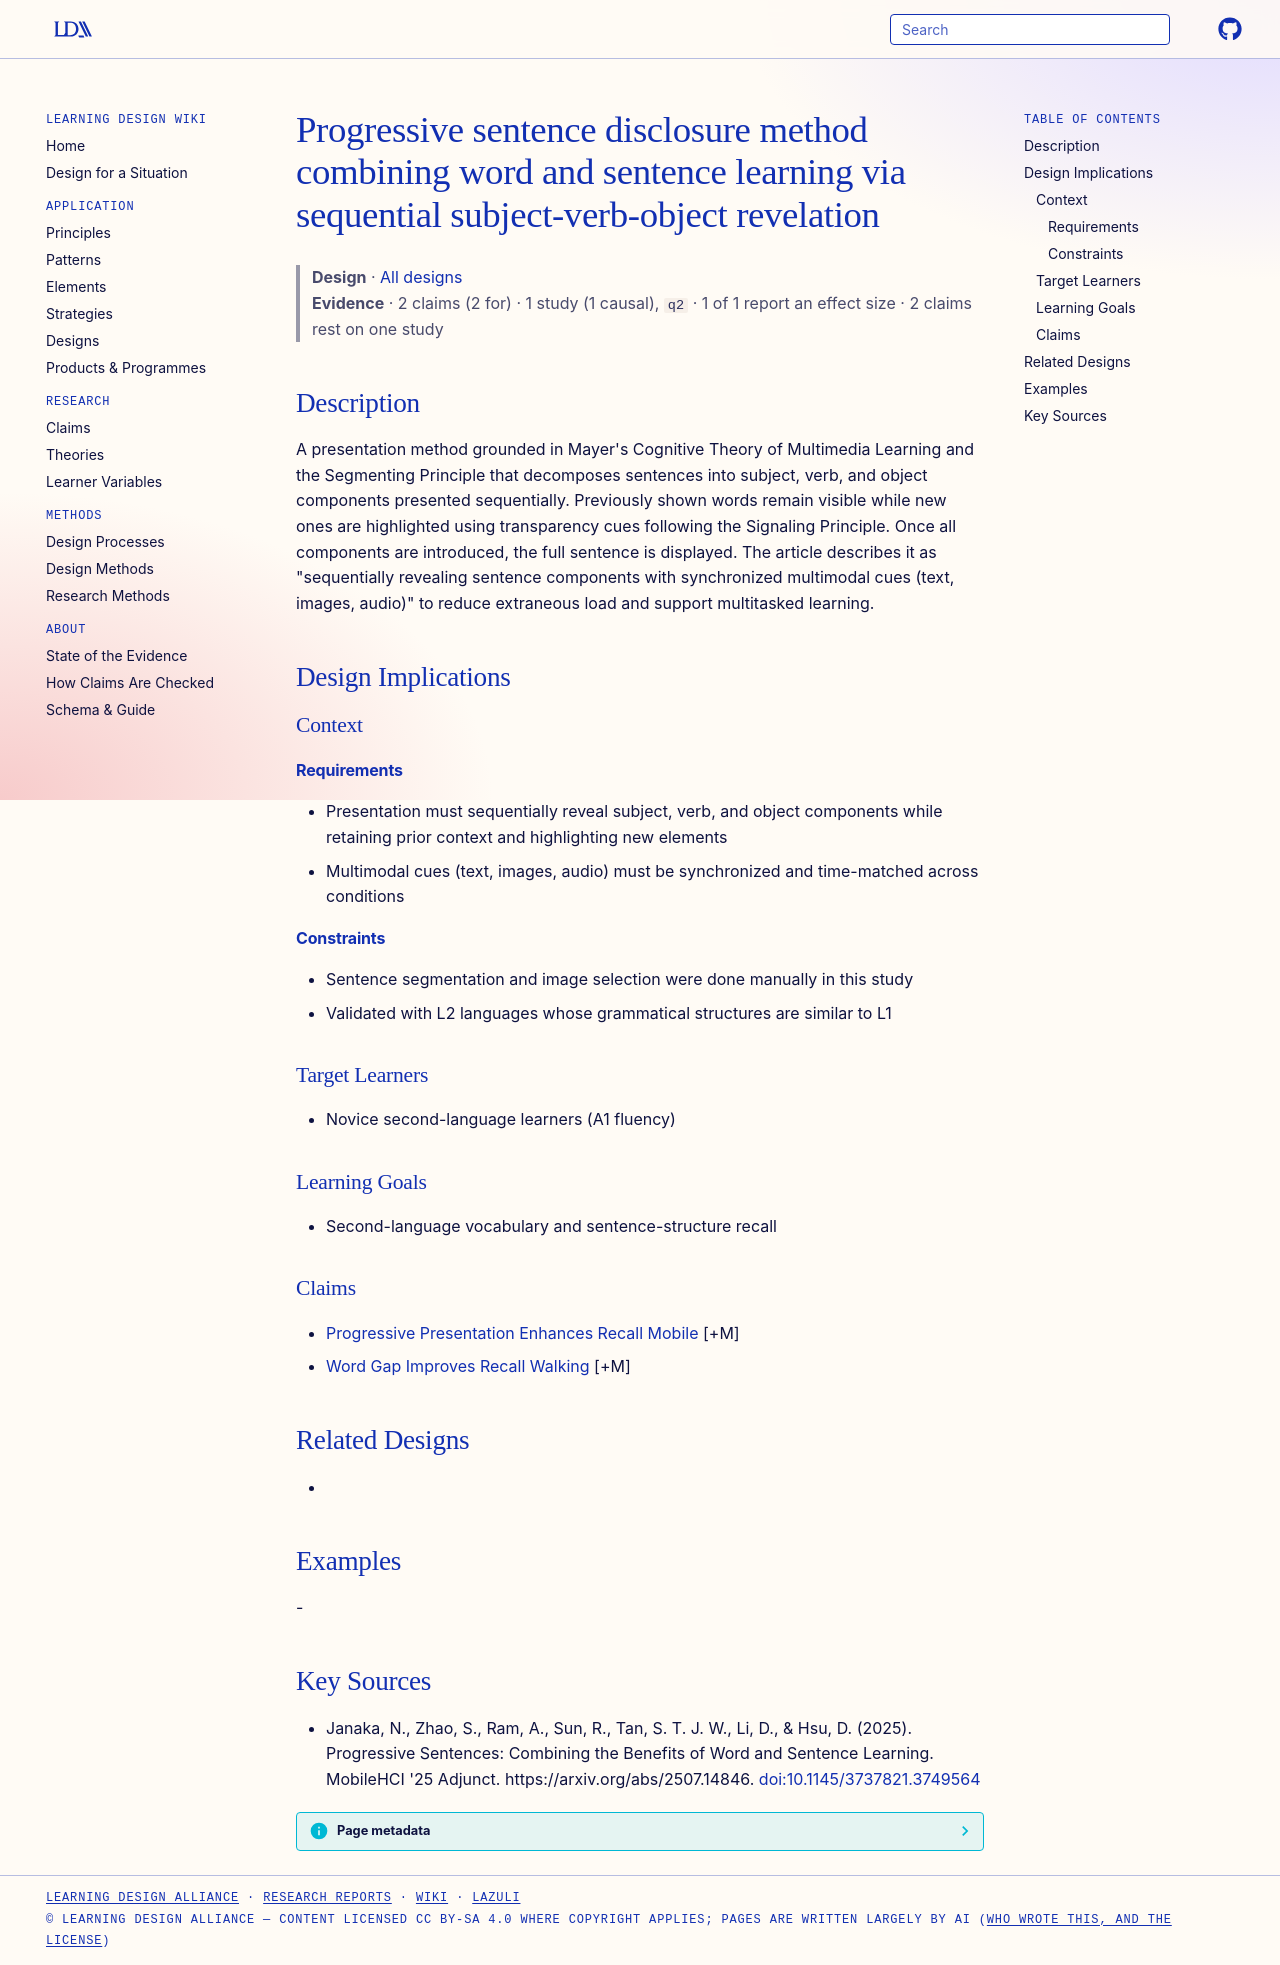

repository: Learning-Design-Alliance/learning-wiki · page: designs/progressive-sentence-disclosure-method/index.html · generator: mkdocs

---
type: design
id: progressive-sentence-disclosure-method
title: Progressive sentence disclosure method combining word and sentence learning via sequential subject-verb-object revelation
description: "A presentation method grounded in Mayer's Cognitive Theory of Multimedia Learning and the Segmenting Principle that decomposes sentences into subject, verb, and object components presented sequentially."
status: review
generated:
  by: "process:settle-candidates"
  at: 2026-11-21
sources:
  - id: janaka-2025
    resource: "https://arxiv.org/abs/2507.14846"
    title: "Janaka, N., Zhao, S., Ram, A., Sun, R., Tan, S. T. J. W., Li, D., & Hsu, D. (2025). Progressive Sentences: Combining the Benefits of Word and Sentence Learning. MobileHCI '25 Adjunct. https://arxiv.org/abs/2507.14846"
    author: "Janaka, N., Zhao, S., Ram, A., Sun, R., Tan, S. T. J. W., Li, D., & Hsu, D"
---

# Progressive sentence disclosure method combining word and sentence learning via sequential subject-verb-object revelation

> **Design** · [All designs](index.md)
> **Evidence** · 2 claims (2 for) · 1 study (1 causal), `q2` · 1 of 1 report an effect size · 2 claims rest on one study

## Description
A presentation method grounded in Mayer's Cognitive Theory of Multimedia Learning and the Segmenting Principle that decomposes sentences into subject, verb, and object components presented sequentially. Previously shown words remain visible while new ones are highlighted using transparency cues following the Signaling Principle. Once all components are introduced, the full sentence is displayed. The article describes it as "sequentially revealing sentence components with synchronized multimodal cues (text, images, audio)" to reduce extraneous load and support multitasked learning.

## Design Implications

### Context
#### Requirements
- Presentation must sequentially reveal subject, verb, and object components while retaining prior context and highlighting new elements
- Multimodal cues (text, images, audio) must be synchronized and time-matched across conditions
#### Constraints
- Sentence segmentation and image selection were done manually in this study
- Validated with L2 languages whose grammatical structures are similar to L1

### Target Learners
- Novice second-language learners (A1 fluency)

### Learning Goals
- Second-language vocabulary and sentence-structure recall

### Claims
- [Progressive Presentation Enhances Recall Mobile](../claims/progressive-presentation-enhances-recall-mobile.md) [+M]
- [Word Gap Improves Recall Walking](../claims/word-gap-improves-recall-walking.md) [+M]

## Related Designs
- 

## Examples
-

## Key Sources
- Janaka, N., Zhao, S., Ram, A., Sun, R., Tan, S. T. J. W., Li, D., & Hsu, D. (2025). Progressive Sentences: Combining the Benefits of Word and Sentence Learning. MobileHCI '25 Adjunct. https://arxiv.org/abs/2507.14846. [doi:10.1145/3737821.3749564](https://doi.org/10.1145/3737821.3749564)
